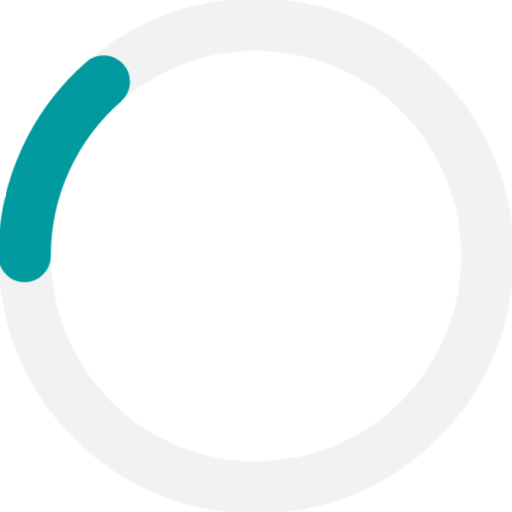
t = 0.00 s
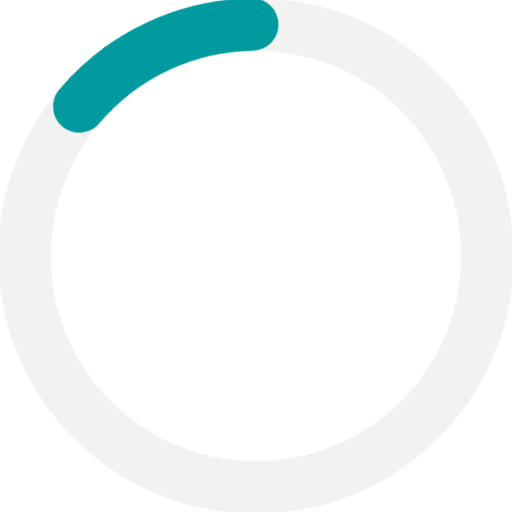
t = 0.20 s
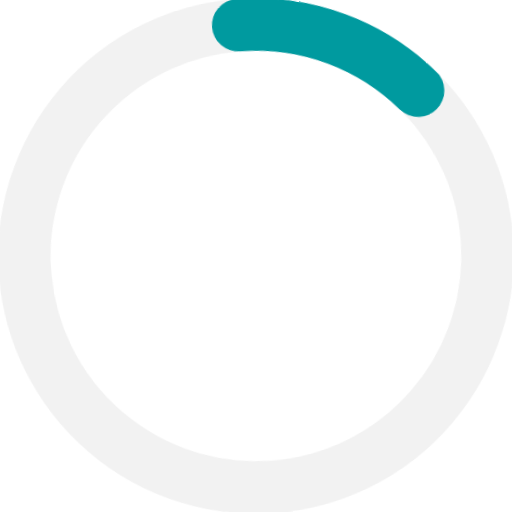
t = 0.40 s
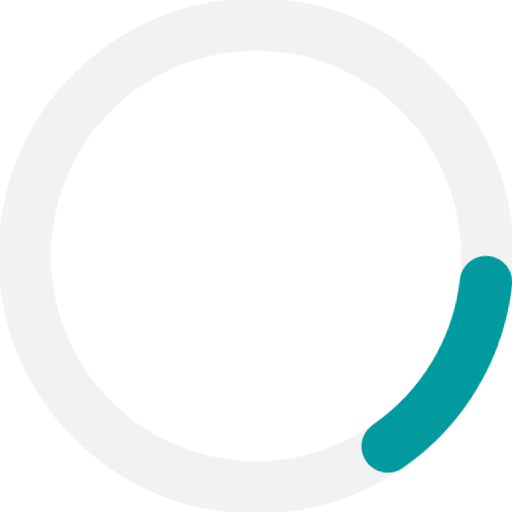
t = 0.60 s

The animated SVG that drew these frames (rendered in a browser with its animation timeline set to each time). Animation: 1 CSS @keyframes rule; one cycle of 0.80 s, repeats indefinitely.

<svg version="1.1" xmlns="http://www.w3.org/2000/svg" viewBox="0 0 39 39">
  <style type="text/css">
    @keyframes spinner__rotate {
      from {
        transform: rotate(0deg);
      }
      to {
        transform: rotate(360deg);
      }
    }

    .st0{
      fill: none;
      stroke: #F2F2F2;
      stroke-width: 4;
      stroke-miterlimit: 10;
    }

    .st1{
      fill: none;
      stroke: #009A9F;
      stroke-width: 4;
      stroke-linecap: round;
      stroke-miterlimit: 10;
    }

   .elements-animated {
      animation: spinner__rotate 0.8s cubic-bezier(0.48, 0.24, 0.6, 0.12) infinite;
      transform-origin: center;
    }
  </style>

  <g class="elements-animated">
    <g>
      <g>
        <circle class="st0" cx="19.5" cy="19.5" r="17.634"/>
      </g>
      <g>
        <path class="st1" d="M7.897,6.221C4.201,9.453,1.866,14.204,1.866,19.5"/>
      </g>
    </g>
  </g>
</svg>
